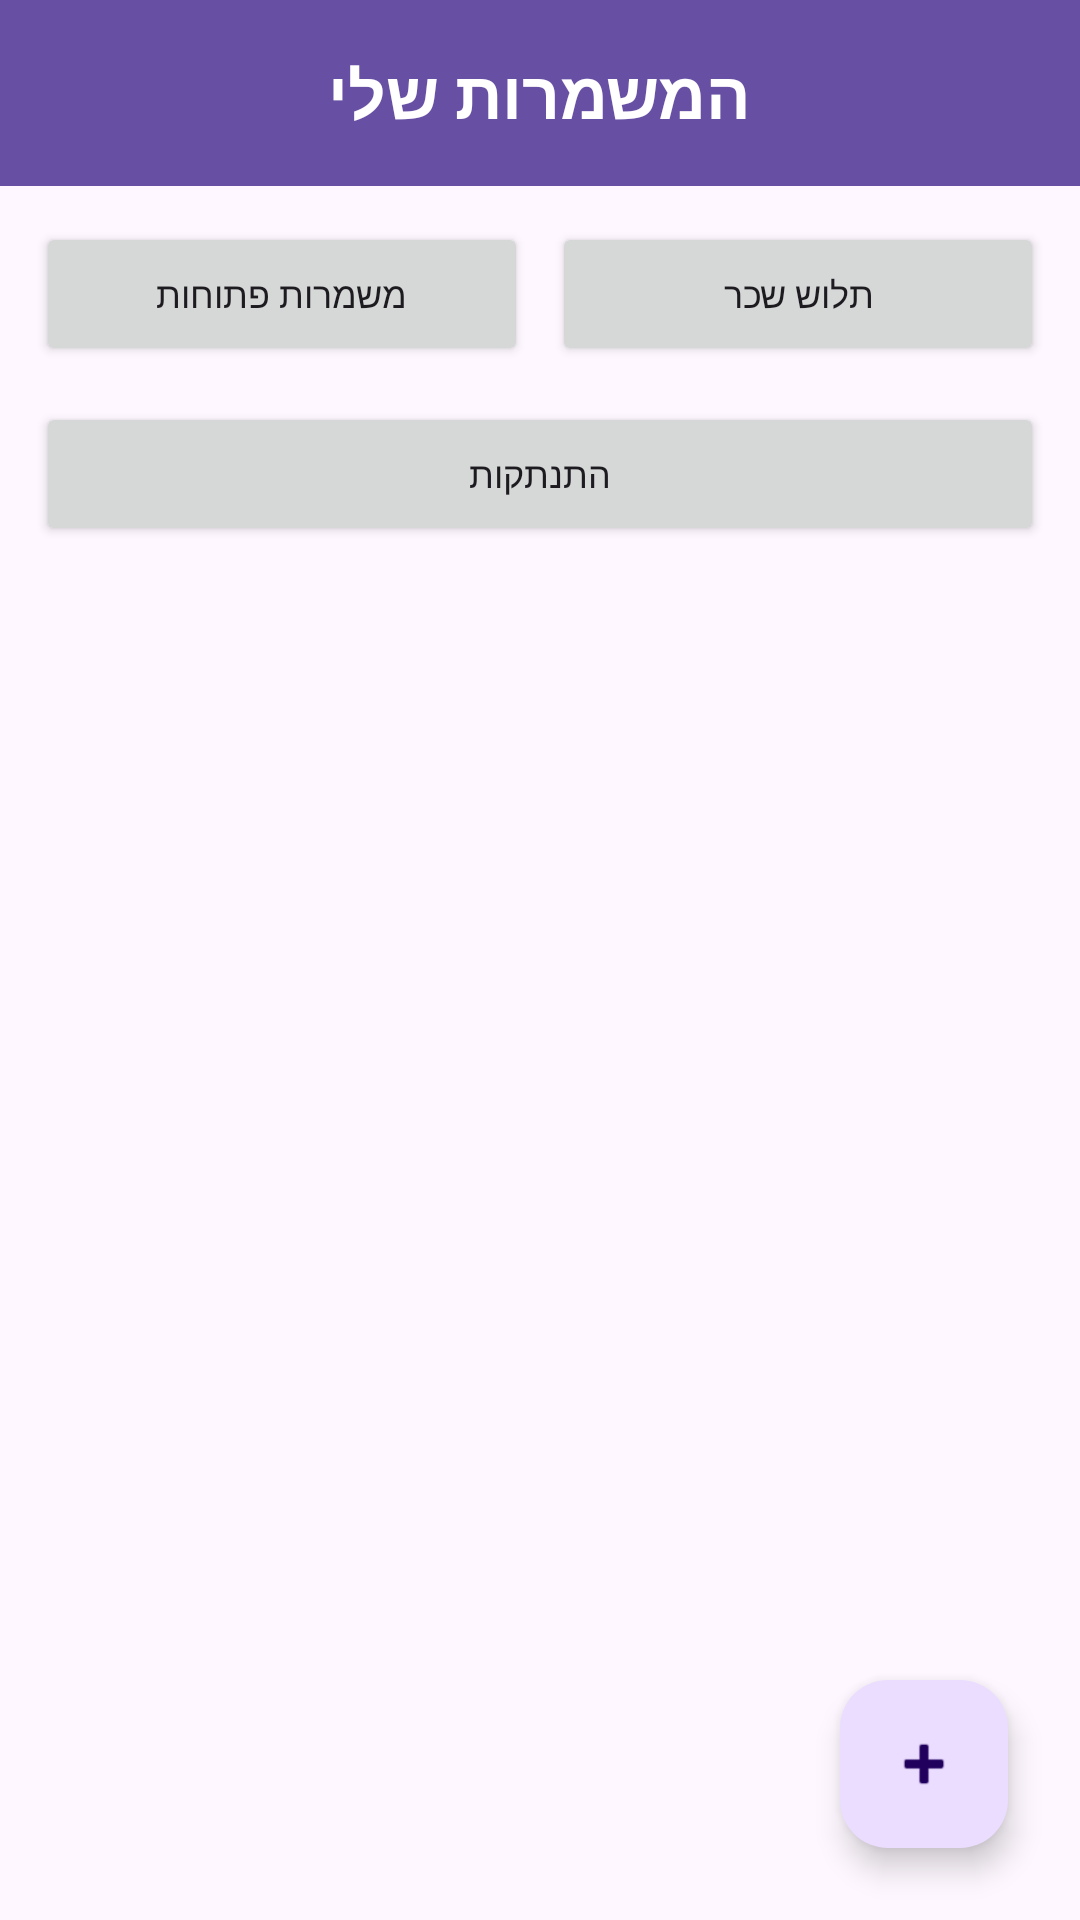

Layout XML and referenced resources for this Android screen:
<!-- AndroidManifest.xml: application theme Theme.ShiftSyncProject -->
<!-- res/layout/fragment_shifts.xml -->
<?xml version="1.0" encoding="utf-8"?>
<androidx.constraintlayout.widget.ConstraintLayout xmlns:android="http://schemas.android.com/apk/res/android"
    xmlns:app="http://schemas.android.com/apk/res-auto"
    android:layout_width="match_parent"
    android:layout_height="match_parent"
    android:fitsSystemWindows="true">

    <TextView
        android:id="@+id/screenTitle"
        android:layout_width="0dp"
        android:layout_height="wrap_content"
        android:text="המשמרות שלי"
        android:textSize="22sp"
        android:textStyle="bold"
        android:padding="16dp"
        android:background="?attr/colorPrimary"
        android:textColor="@android:color/white"
        android:gravity="center"
        app:layout_constraintTop_toTopOf="parent"
        app:layout_constraintStart_toStartOf="parent"
        app:layout_constraintEnd_toEndOf="parent" />

    <LinearLayout
        android:id="@+id/actionsRow1"
        android:layout_width="0dp"
        android:layout_height="wrap_content"
        android:orientation="horizontal"
        android:paddingStart="12dp"
        android:paddingEnd="12dp"
        android:paddingTop="12dp"
        app:layout_constraintTop_toBottomOf="@id/screenTitle"
        app:layout_constraintStart_toStartOf="parent"
        app:layout_constraintEnd_toEndOf="parent">

        <Button
            android:id="@+id/openShiftsButton"
            android:layout_width="0dp"
            android:layout_height="wrap_content"
            android:layout_weight="1"
            android:layout_marginEnd="8dp"
            android:text="משמרות פתוחות"
            android:textSize="12sp"
            android:textAllCaps="false" />

        <Button
            android:id="@+id/payslipButton"
            android:layout_width="0dp"
            android:layout_height="wrap_content"
            android:layout_weight="1"
            android:text="תלוש שכר"
            android:textSize="12sp"
            android:textAllCaps="false" />

    </LinearLayout>

    <LinearLayout
        android:id="@+id/actionsRow2"
        android:layout_width="0dp"
        android:layout_height="wrap_content"
        android:orientation="horizontal"
        android:padding="12dp"
        app:layout_constraintTop_toBottomOf="@id/actionsRow1"
        app:layout_constraintStart_toStartOf="parent"
        app:layout_constraintEnd_toEndOf="parent">

        
        <Button
            android:id="@+id/assignmentsButton"
            android:layout_width="0dp"
            android:layout_height="wrap_content"
            android:layout_weight="1"
            android:layout_marginEnd="8dp"
            android:text="שיבוצים"
            android:textSize="12sp"
            android:textAllCaps="false"
            android:visibility="gone" />

        <Button
            android:id="@+id/logoutButton"
            android:layout_width="0dp"
            android:layout_height="wrap_content"
            android:layout_weight="1"
            android:text="התנתקות"
            android:textSize="12sp"
            android:textAllCaps="false" />

    </LinearLayout>

    <androidx.recyclerview.widget.RecyclerView
        android:id="@+id/shiftsRecyclerView"
        android:layout_width="0dp"
        android:layout_height="0dp"
        app:layout_constraintTop_toBottomOf="@id/actionsRow2"
        app:layout_constraintBottom_toBottomOf="parent"
        app:layout_constraintStart_toStartOf="parent"
        app:layout_constraintEnd_toEndOf="parent" />

    <TextView
        android:id="@+id/emptyStateText"
        android:layout_width="wrap_content"
        android:layout_height="wrap_content"
        android:text="אין לך משמרות עתידיות כרגע"
        android:textSize="16sp"
        android:textColor="#888888"
        android:gravity="center"
        android:visibility="gone"
        app:layout_constraintTop_toBottomOf="@id/actionsRow2"
        app:layout_constraintBottom_toBottomOf="parent"
        app:layout_constraintStart_toStartOf="parent"
        app:layout_constraintEnd_toEndOf="parent" />

    <com.google.android.material.floatingactionbutton.FloatingActionButton
        android:id="@+id/addShiftFab"
        android:layout_width="wrap_content"
        android:layout_height="wrap_content"
        android:layout_margin="24dp"
        android:contentDescription="הוספת משמרת"
        android:src="@android:drawable/ic_input_add"
        app:layout_constraintBottom_toBottomOf="parent"
        app:layout_constraintEnd_toEndOf="parent" />

</androidx.constraintlayout.widget.ConstraintLayout>
<!-- resources referenced by this layout -->
<resources>
  <style name="Theme.ShiftSyncProject" parent="Base.Theme.ShiftSyncProject" />
  <style name="Base.Theme.ShiftSyncProject" parent="Theme.Material3.DayNight.NoActionBar">
          
          
      </style>
</resources>
